7-way image classification set "Left camera" from GitHub (mufteevir/comp_vision); label vocabulary: good, no insert, chipped insert, turned bush, no bush, bush not found, cracking bush.

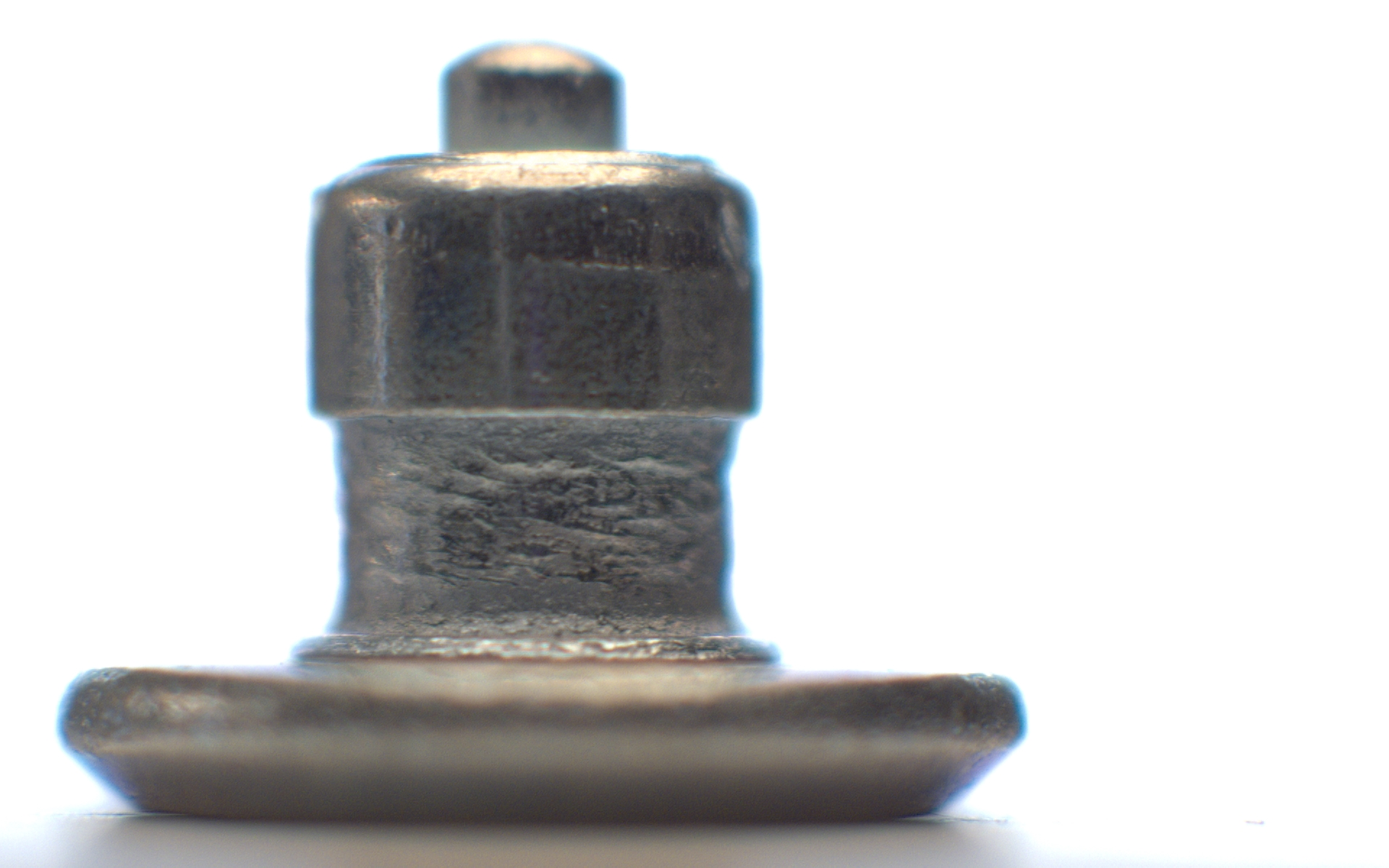
Label: no bush

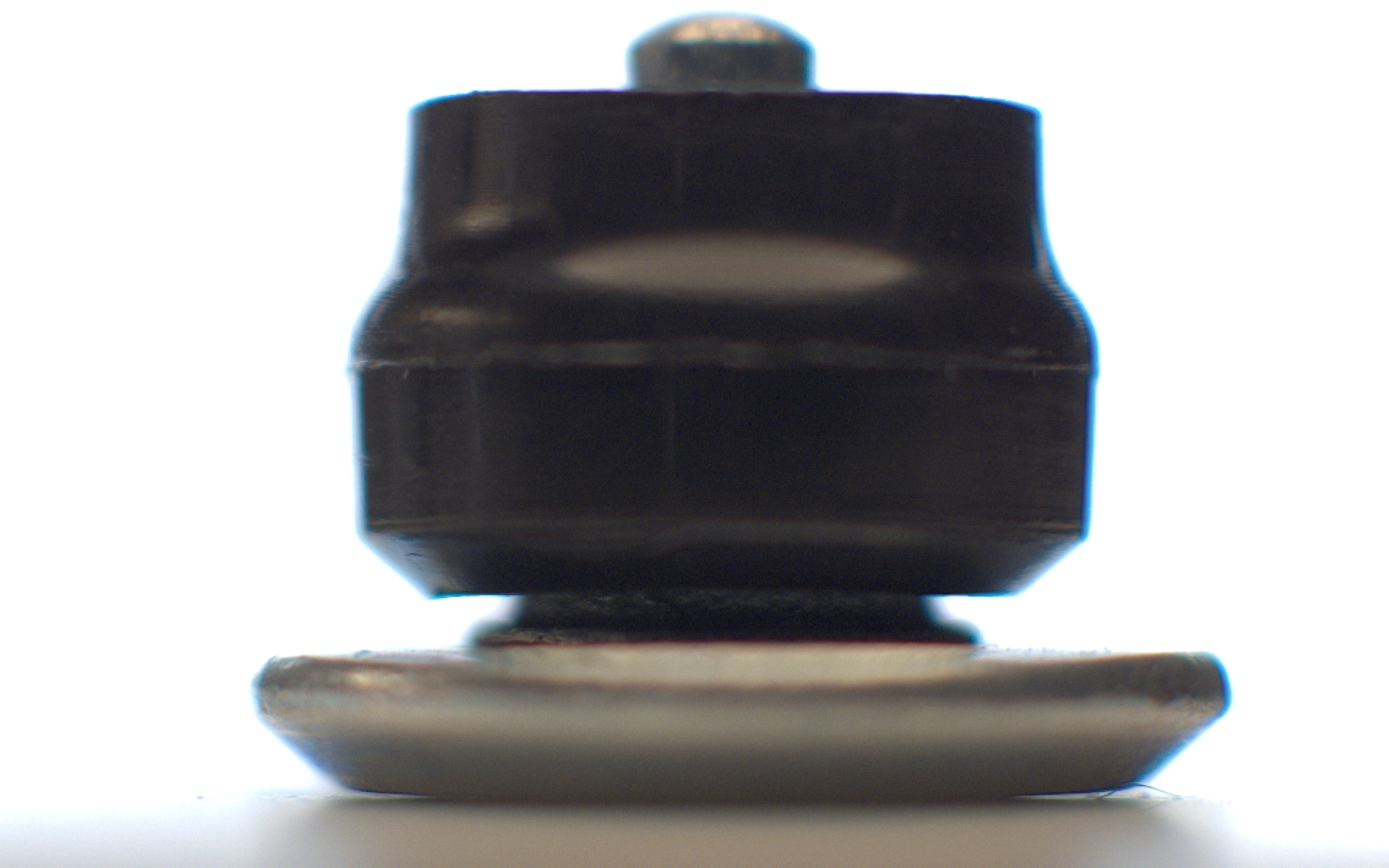
Label: turned bush

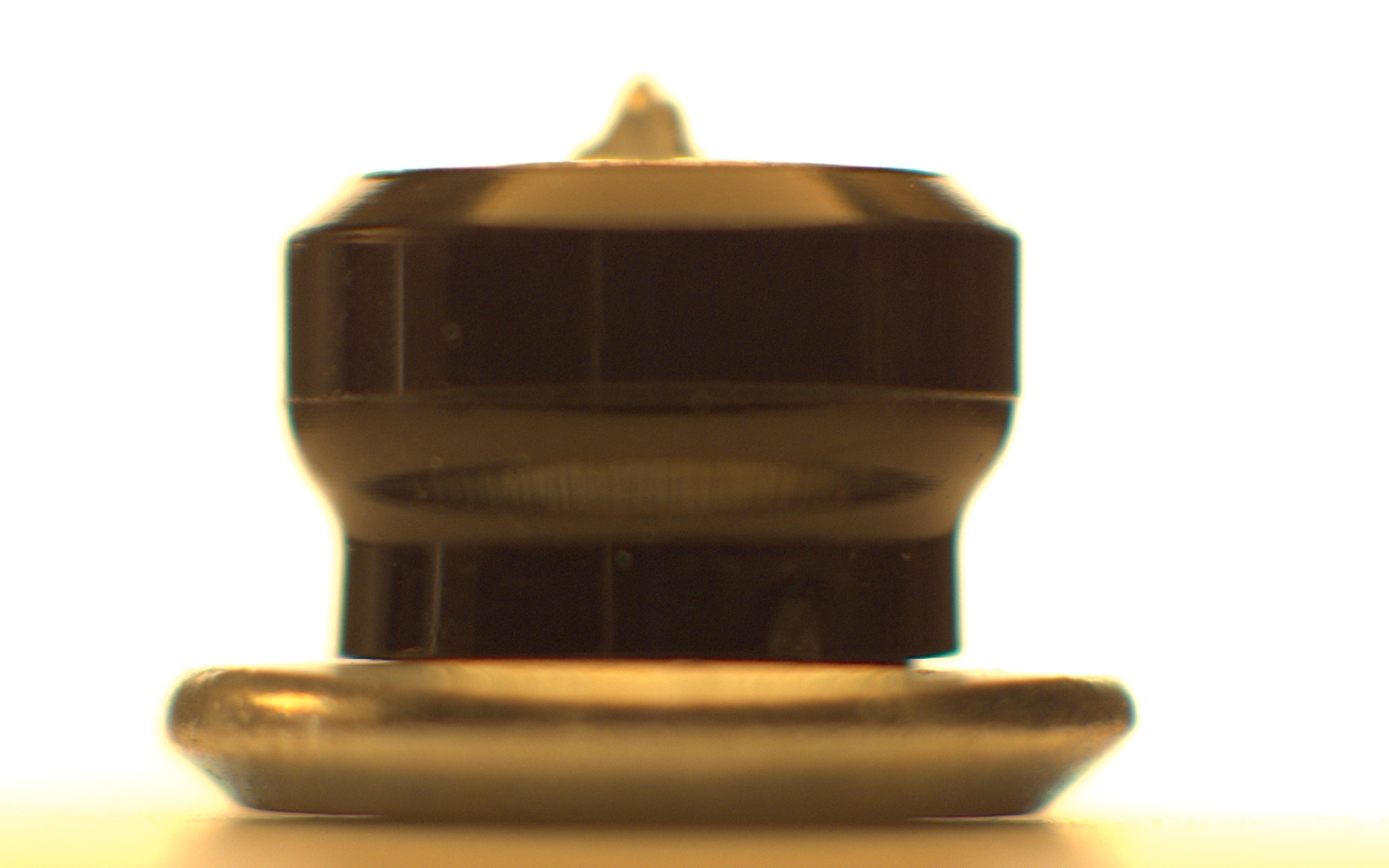
Label: chipped insert

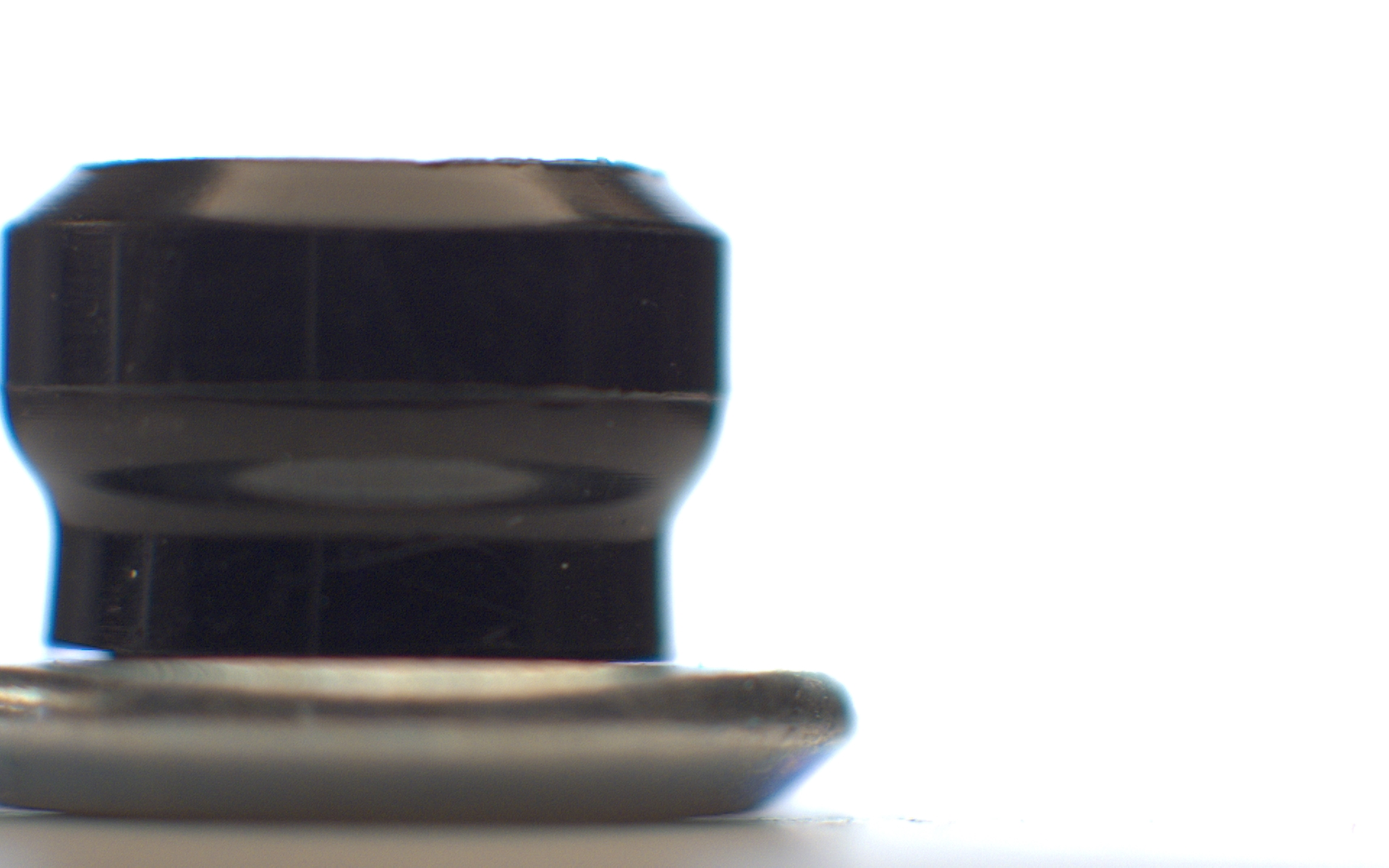
Label: no insert

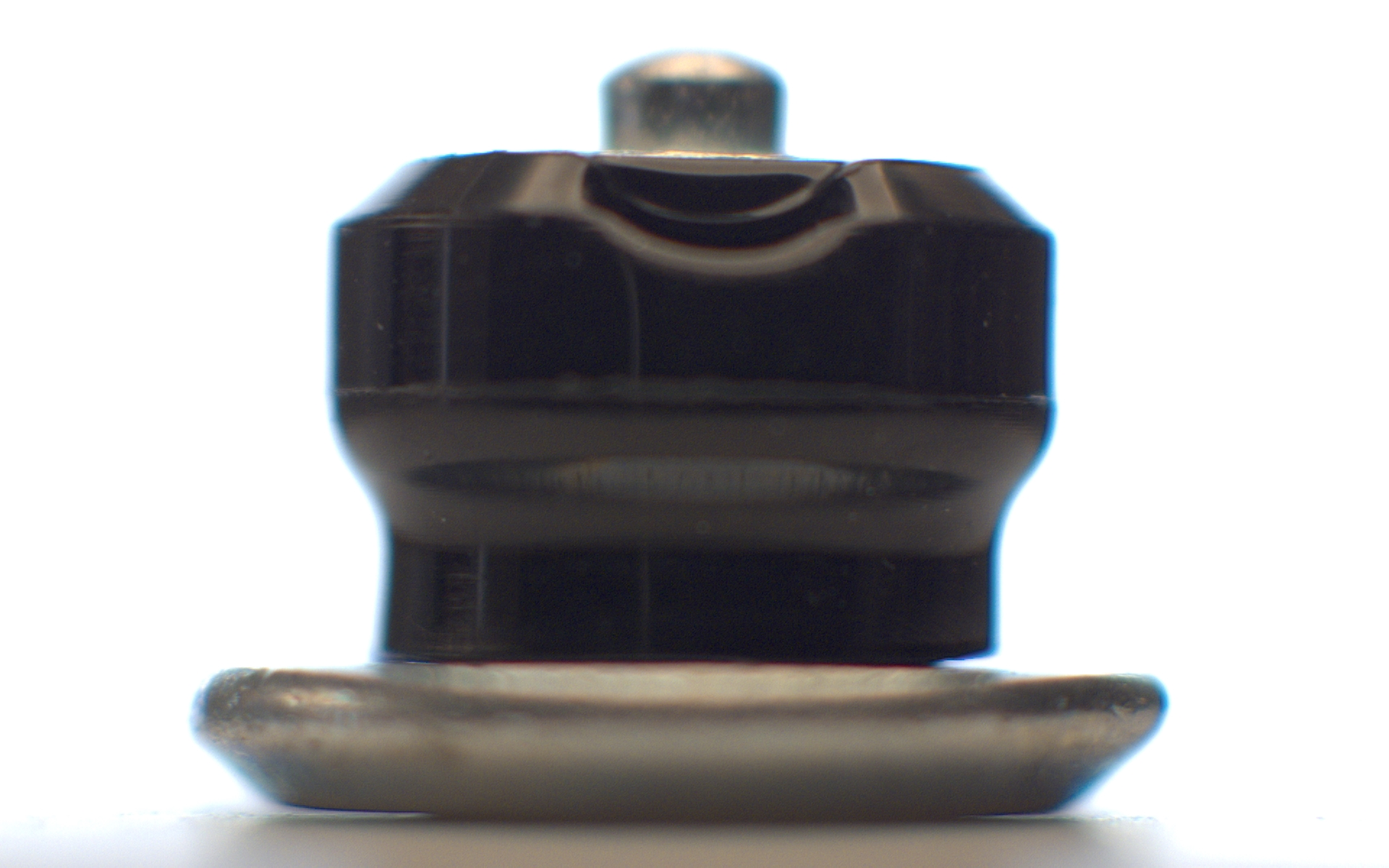
Label: bush not found

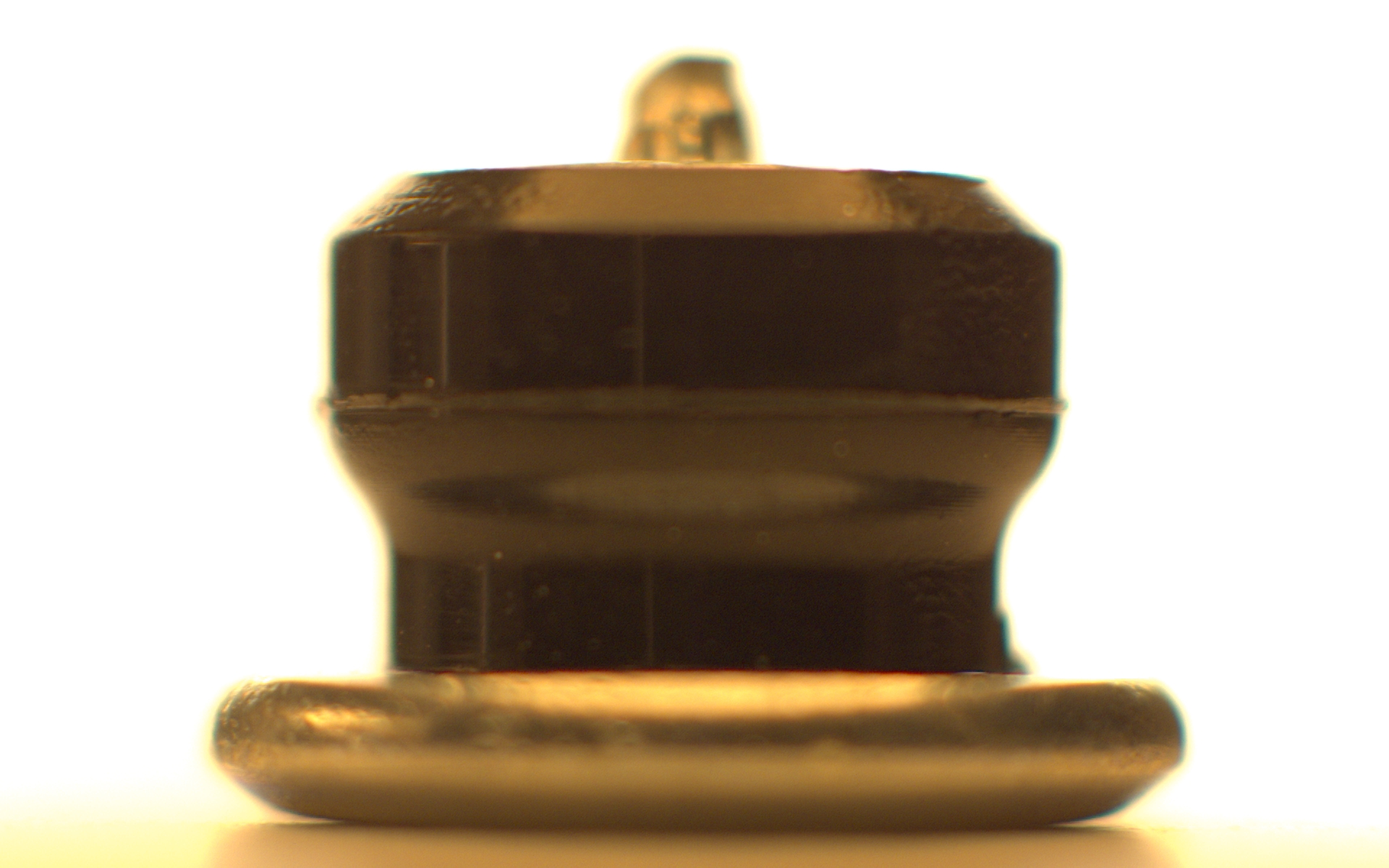
Label: chipped insert
